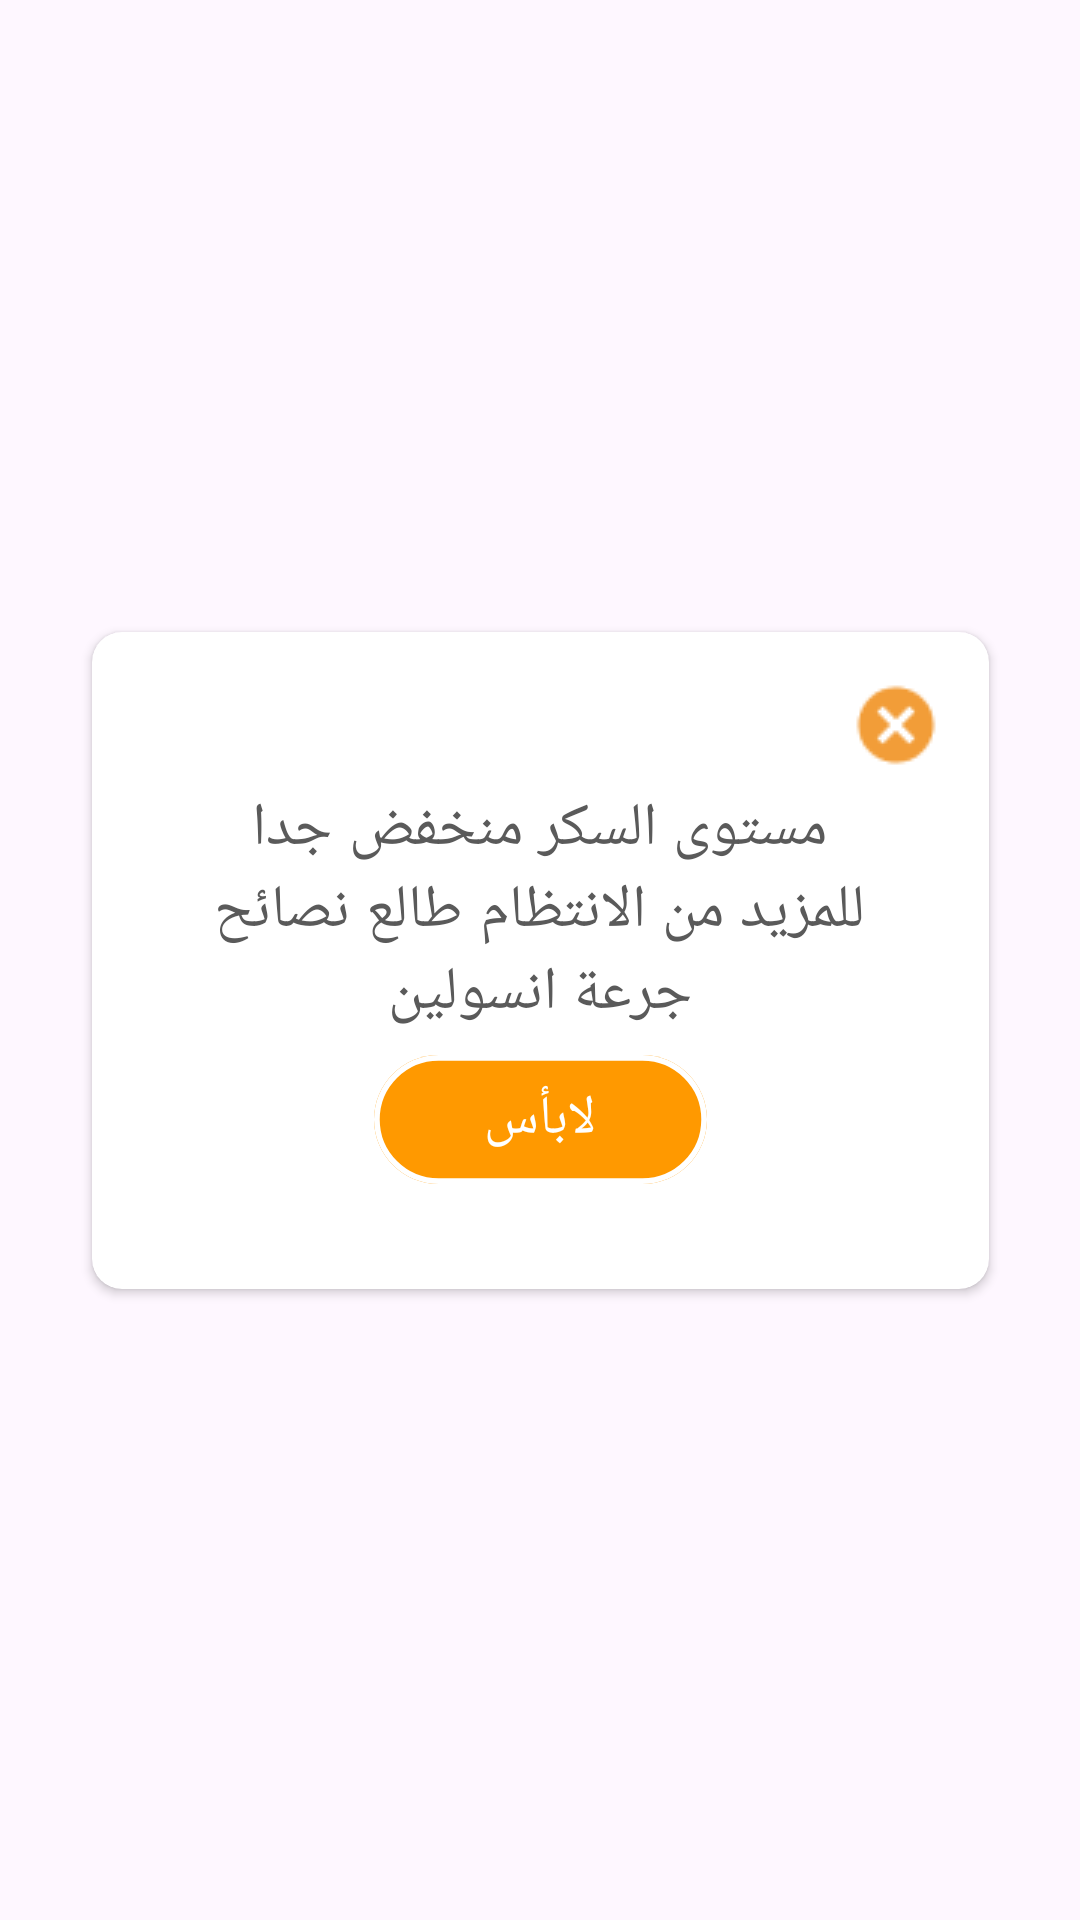

Produce the Android XML layout that renders to this screen, including the resource entries it uses.
<!-- AndroidManifest.xml: application theme Theme.InsulindoseApp -->
<!-- res/layout/dialogue_orange.xml -->
<?xml version="1.0" encoding="utf-8"?>

<androidx.constraintlayout.widget.ConstraintLayout xmlns:android="http://schemas.android.com/apk/res/android"
    xmlns:app="http://schemas.android.com/apk/res-auto"
    xmlns:tools="http://schemas.android.com/tools"
    android:layout_width="match_parent"
    android:layout_height="match_parent">

    <androidx.cardview.widget.CardView
        android:layout_width="299dp"
        android:layout_height="219dp"
        app:cardCornerRadius="10dp"
        app:layout_constraintBottom_toBottomOf="parent"
        app:layout_constraintEnd_toEndOf="parent"
        app:layout_constraintStart_toStartOf="parent"
        app:layout_constraintTop_toTopOf="parent">

        <androidx.constraintlayout.widget.ConstraintLayout
            android:layout_width="match_parent"
            android:layout_height="match_parent">

            <TextView
                android:id="@+id/textView47"
                android:layout_width="111dp"
                android:layout_height="43dp"
                android:background="@drawable/rectangle11"
                android:fontFamily="@font/tajawal_bold"
                android:gravity="center"
                android:padding="5dp"

                android:text="لابأس"
                android:textAlignment="center"
                android:textColor="@color/white"
                android:textSize="18sp"
                app:layout_constraintBottom_toBottomOf="parent"
                app:layout_constraintEnd_toEndOf="parent"
                app:layout_constraintStart_toStartOf="parent"
                app:layout_constraintTop_toBottomOf="@+id/textView44"
                app:layout_constraintVertical_bias="0.166" />

            <TextView
                android:id="@+id/textView44"
                android:layout_width="225dp"
                android:layout_height="82dp"
                android:layout_marginTop="52dp"
                android:fontFamily="@font/tajawal_regular"
                android:letterSpacing="0.02"
                android:text="مستوى السكر منخفض جدا للمزيد من الانتظام طالع نصائح جرعة انسولين"
                android:textAlignment="center"
                android:textAllCaps="false"
                android:textColor="@color/text02"
                android:textSize="20dp"
                app:layout_constraintEnd_toEndOf="parent"
                app:layout_constraintStart_toStartOf="parent"
                app:layout_constraintTop_toTopOf="parent" />

            <ImageView
                android:id="@+id/imageView2"
                android:layout_width="wrap_content"
                android:layout_height="wrap_content"
                android:layout_marginTop="16dp"
                app:layout_constraintBottom_toTopOf="@+id/textView44"
                app:layout_constraintEnd_toEndOf="parent"
                app:layout_constraintHorizontal_bias="0.94"
                app:layout_constraintStart_toStartOf="parent"
                app:layout_constraintTop_toTopOf="parent"
                app:layout_constraintVertical_bias="0.0"
                app:srcCompat="@drawable/cancel_o" />

        </androidx.constraintlayout.widget.ConstraintLayout>
    </androidx.cardview.widget.CardView>

</androidx.constraintlayout.widget.ConstraintLayout>
<!-- resources referenced by this layout -->
<resources>
  <color name="text02">#5A5A5A</color>
  <color name="white">#FFFFFFFF</color>
  <!-- drawable cancel_o: png bitmap (drawable, 721 bytes) -->
  <!-- drawable rectangle11 (drawable) -->
  <?xml version="1.0" encoding="utf-8"?>
  
  <vector
      xmlns:android="http://schemas.android.com/apk/res/android"
      xmlns:aapt="http://schemas.android.com/aapt"
      android:width="116dp"
      android:height="45dp"
      android:viewportWidth="116"
      android:viewportHeight="45"
      >
      <group>
          <clip-path
              android:pathData="M22.5 0H93.5C105.926 0 116 10.0736 116 22.5C116 34.9264 105.926 45 93.5 45H22.5C10.0736 45 0 34.9264 0 22.5C0 10.0736 10.0736 0 22.5 0Z"
              />
          <path
              android:pathData="M0 0V45H116V0"
              android:fillColor="@color/color1"
              />
          <path
              android:pathData="M22.5 0H93.5C105.926 0 116 10.0736 116 22.5C116 34.9264 105.926 45 93.5 45H22.5C10.0736 45 0 34.9264 0 22.5C0 10.0736 10.0736 0 22.5 0Z"
              android:strokeWidth="4"
              android:strokeColor="@color/white"
              />
      </group>
  </vector>
  <style name="Theme.InsulindoseApp" parent="Base.Theme.InsulindoseApp" />
  <color name="color1">#FF9900</color>
  <style name="Base.Theme.InsulindoseApp" parent="Theme.Material3.DayNight.NoActionBar">
          
          <item name="colorPrimary">#000000</item>
      </style>
</resources>
